Dataset: dataset (GitHub, votero2/Object_Detection). Classes: bottle, cup, desodorant, flash drive, keys, pen.

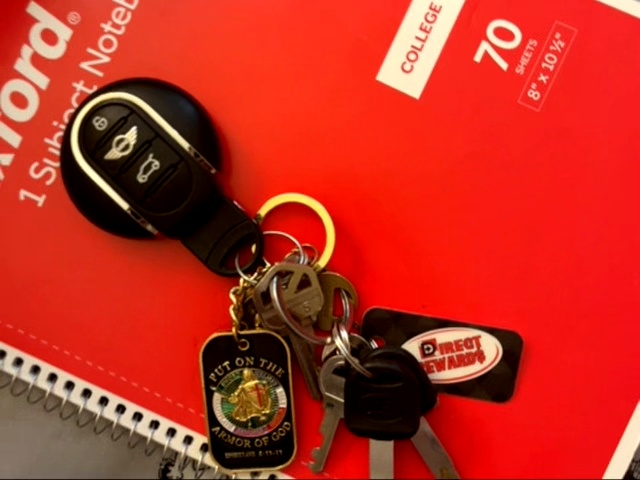
Label: keys

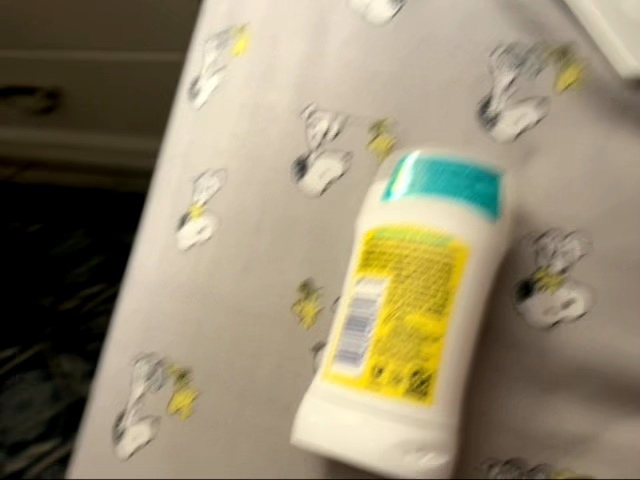
Label: desodorant

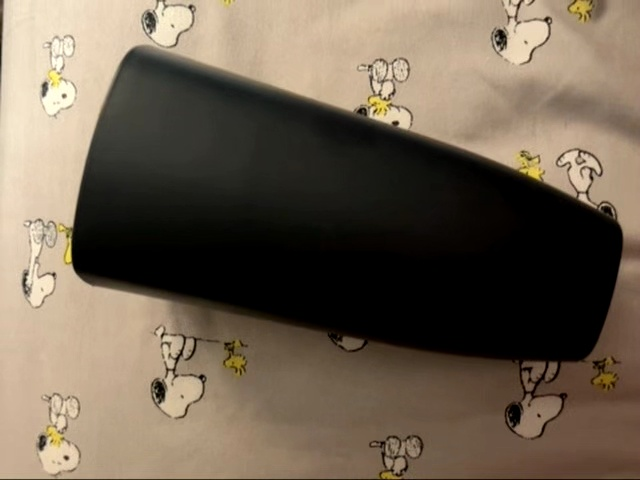
Label: cup

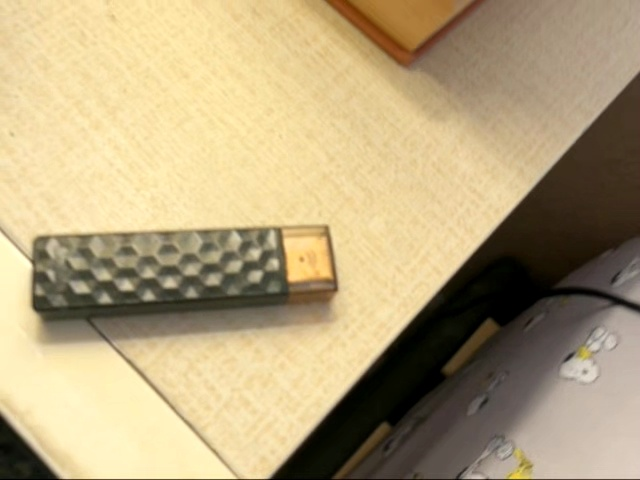
Label: flash drive

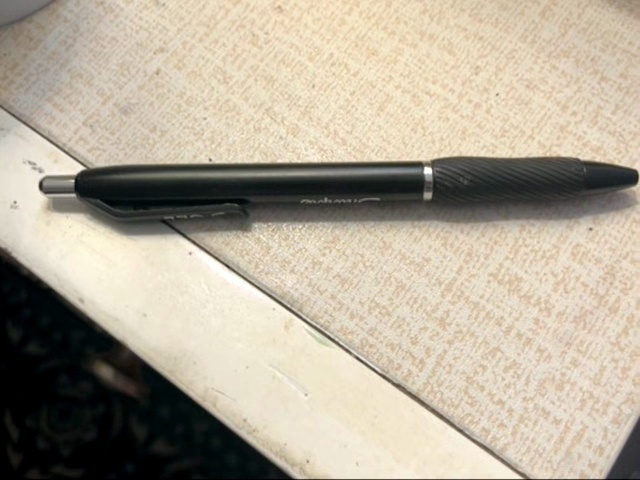
Label: pen

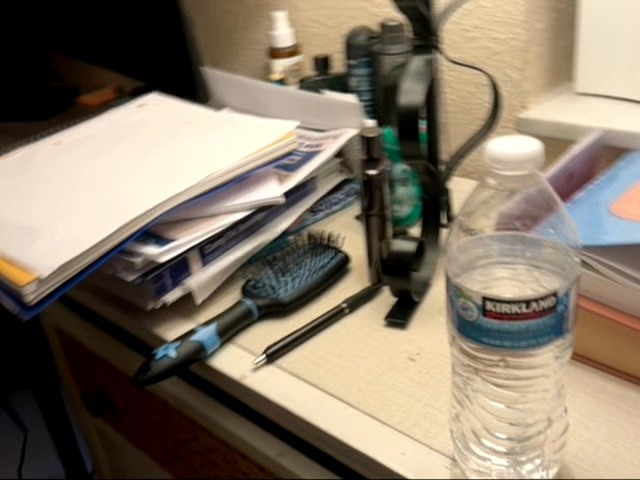
Label: bottle
